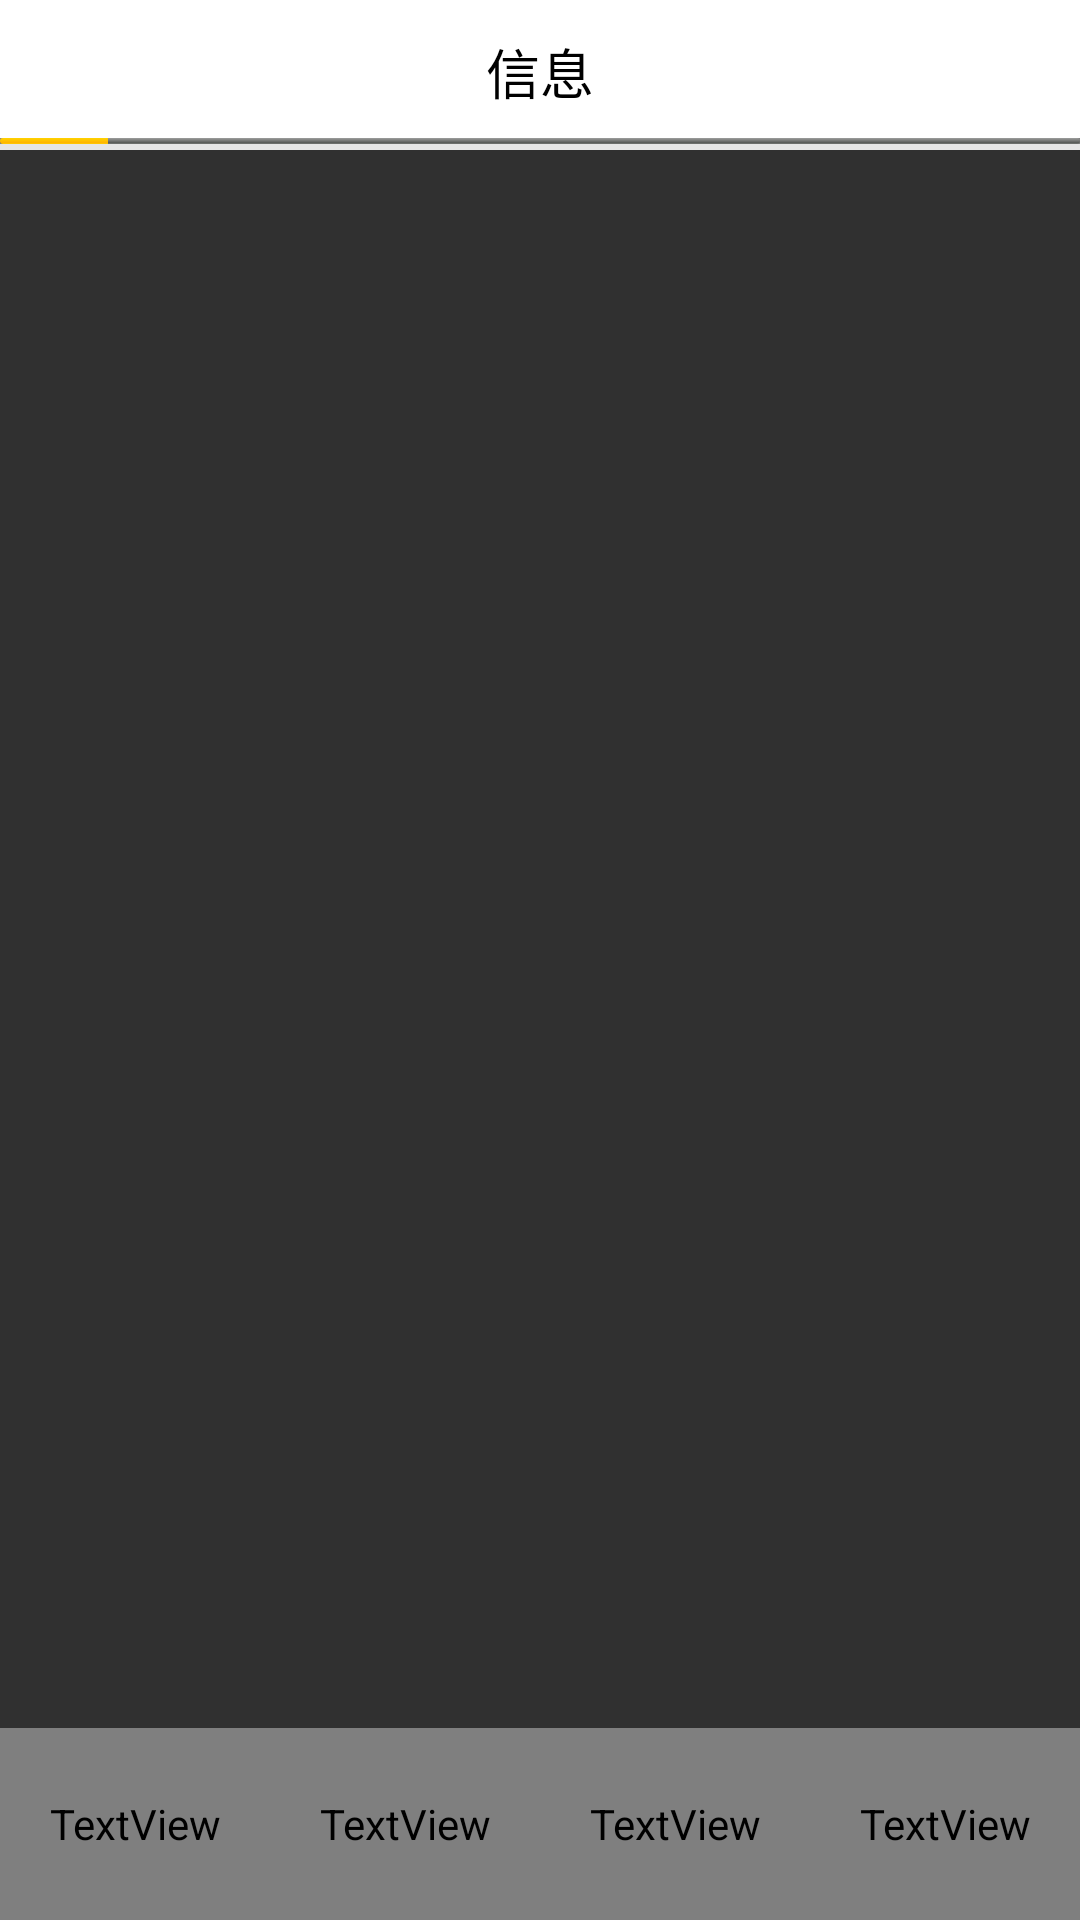

Layout XML and referenced resources for this Android screen:
<!-- AndroidManifest.xml: application theme Theme.AppCompat.NoActionBar -->
<!-- res/layout/activity_main.xml -->
<RelativeLayout xmlns:android="http://schemas.android.com/apk/res/android"
    xmlns:tools="http://schemas.android.com/tools"
    android:layout_width="match_parent"
    android:layout_height="match_parent"
    tools:context=".activity.MainActivity">

    <include
        android:id="@+id/top_navigation"
        android:layout_width="match_parent"
        android:layout_height="48dp"
        android:visibility="visible"
        layout="@layout/toolbar_main"/>

    
    <View
        android:id="@+id/div_tab_bar"
        android:layout_width="match_parent"
        android:layout_height="@dimen/height_mini"
        android:background="@color/div_white"
        android:layout_below="@id/top_navigation"/>

    <LinearLayout
        android:id="@+id/bottom_bar"
        android:layout_width="match_parent"
        android:layout_height="64dp"
        android:layout_alignParentBottom="true"
        android:background="@color/white"
        android:orientation="horizontal">

        <TextView
            android:id="@+id/tab_course"
            style="@style/tab_menu_item"
            android:drawableTop="@drawable/tab_menu_course"
            android:text="@string/tab_menu_course"/>

        <TextView
            android:id="@+id/tab_community"
            style="@style/tab_menu_item"
            android:drawableTop="@drawable/tab_menu_community"
            android:text="@string/tab_menu_community" />

        <TextView
            android:id="@+id/tab_activity"
            style="@style/tab_menu_item"
            android:drawableTop="@drawable/tab_menu_activity"
            android:text="@string/tab_menu_activity" />

        <TextView
            android:id="@+id/tab_profile"
            style="@style/tab_menu_item"
            android:drawableTop="@drawable/tab_menu_profile"
            android:text="@string/tab_menu_profile"/>

    </LinearLayout>

    <FrameLayout
        android:id="@+id/fragment_content"
        android:layout_width="match_parent"
        android:layout_height="match_parent"
        android:layout_below="@+id/div_tab_bar"
        android:layout_above="@+id/bottom_bar">

    </FrameLayout>

</RelativeLayout>
<!-- res/layout/toolbar_main.xml (included above) -->
<RelativeLayout xmlns:android="http://schemas.android.com/apk/res/android"
    android:id="@+id/layout_top_bar"
    android:layout_width="fill_parent"
    android:layout_height="48dp"
    android:background="@color/white">

    <android.support.v7.widget.Toolbar
        android:id="@+id/toolbar_main"
        android:layout_width="match_parent"
        android:layout_height="wrap_content"
        android:title="123"
        android:background="@color/white">


        

        <TextView
            android:id="@+id/toolbar_title"
            android:layout_width="wrap_content"
            android:layout_height="match_parent"
            android:layout_gravity="center"
            android:gravity="center"
            android:text="信息"
            android:textColor="@color/black"
            android:textSize="@dimen/font_middle" />

    </android.support.v7.widget.Toolbar>

    <ProgressBar
        android:id="@+id/bar"
        android:layout_width="match_parent"
        android:layout_height="@dimen/height_mini"
        style="@android:style/Widget.ProgressBar.Horizontal"
        android:progress="10"
        android:max="100"
        android:layout_alignParentBottom="true"
        android:background="@color/gray" />

</RelativeLayout>
<!-- resources referenced by this layout -->
<resources>
  <color name="black">#ff000000</color>
  <color name="div_white">#E5E5E5</color>
  <color name="gray">#808080</color>
  <color name="white">#ffffff</color>
  <dimen name="font_middle">18sp</dimen>
  <dimen name="height_mini">2dp</dimen>
  <dimen name="margin_middle">8dp</dimen>
  <!-- drawable tab_menu_activity (drawable) -->
  <?xml version="1.0" encoding="utf-8"?>
  <selector xmlns:android="http://schemas.android.com/apk/res/android">
      
  
      <item android:drawable="@mipmap/tab_activity_big" android:state_selected="true" />
      <item android:drawable="@mipmap/tab_activity_small" />
  </selector>
  <!-- drawable tab_menu_community (drawable) -->
  <?xml version="1.0" encoding="utf-8"?>
  <selector xmlns:android="http://schemas.android.com/apk/res/android">
      
  
      <item android:drawable="@mipmap/tab_community_big" android:state_selected="true" />
      <item android:drawable="@mipmap/tab_community_small" />
  </selector>
  <!-- drawable tab_menu_course (drawable) -->
  <?xml version="1.0" encoding="utf-8"?>
  <selector xmlns:android="http://schemas.android.com/apk/res/android">
      
  
      <item android:drawable="@mipmap/tab_course_big" android:state_selected="true" />
      <item android:drawable="@mipmap/tab_course_small" />
  </selector>
  <!-- drawable tab_menu_profile (drawable) -->
  <?xml version="1.0" encoding="utf-8"?>
  <selector xmlns:android="http://schemas.android.com/apk/res/android">
      
  
      <item android:drawable="@mipmap/tab_my_big" android:state_selected="true" />
      <item android:drawable="@mipmap/tab_my_small" />
  </selector>
  <!-- mipmap ic_access_time: png bitmap (drawable-hdpi, 603 bytes) -->
  <string name="tab_menu_activity">活动</string>
  <string name="tab_menu_community">社区</string>
  <string name="tab_menu_course">课程</string>
  <string name="tab_menu_profile">我的</string>
  <style name="tab_menu_item">
          <item name="android:layout_width">0dp</item>
          <item name="android:layout_height">match_parent</item>
          <item name="android:layout_weight">1</item>
          <item name="android:background">@drawable/tab_menu_bg</item>
          <item name="android:drawablePadding">@dimen/padding_slim</item>
          <item name="android:gravity">center</item>
          <item name="android:padding">@dimen/padding_small</item>
          <item name="android:textColor">@drawable/tab_menu_text</item>
          <item name="android:textSize">@dimen/font_small</item>
      </style>
  <style name="Theme.AppCompat.NoActionBar">
          <item name="windowActionBar">false</item>
          <item name="windowNoTitle">true</item>
          <item name="toolbarStyle">@style/mytoolbar</item>
      </style>
  <dimen name="padding_slim">2dp</dimen>
  <dimen name="padding_small">4dp</dimen>
  <dimen name="font_small">16sp</dimen>
  <style name="mytoolbar" parent="Widget.AppCompat.Toolbar">
          
          
          <item name="contentInsetStart">0dp</item>
          
          <item name="colorPrimary">#f61d1f1f</item>
          
          <item name="colorPrimaryDark">#0a0909</item>
          
          <item name="android:textColorPrimary">#ffffff</item>
          
          <item name="android:windowBackground">@color/gray</item>
          
          <item name="colorAccent">#00ff00</item>
          
          <item name="colorControlNormal">#fff</item>
          
          <item name="colorButtonNormal">@color/accent_material_light</item>
          
          <item name="editTextColor">@android:color/white</item>
      </style>
</resources>
